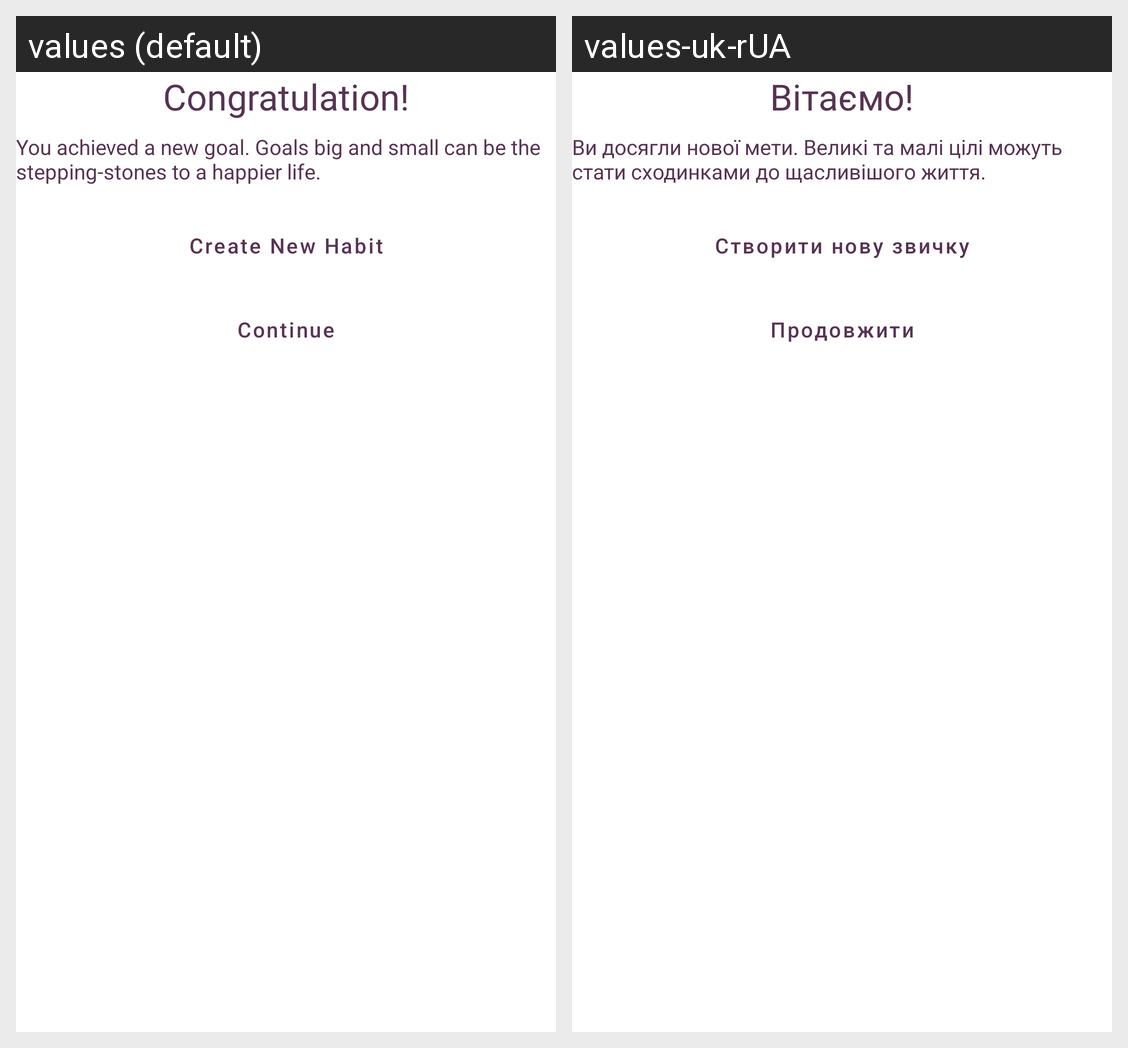

Here is an Android app screen in its default locale and in the app's own translations. Write out the translated-string differences for the strings that appear on this screen.
Android screen res/layout/bottom_sheet_user_contrags.xml rendered under 2 locales, left to right: values (default), values-uk-rUA. Device: Nexus 5 (rendered at 1080×1920; each locale shown at half size, 540×960, under a caption strip naming it); theme Theme.Hobbittracker.
Strings drawn on this screen, with the default value and each locale's value (text and hints the layout hard-codes, and strings that could not be matched under every locale, appear in the picture but are not listed):

congratulation
  values: Congratulation!
  values-uk-rUA: Вітаємо!

congratulation_text
  values: You achieved a new goal. Goals big and small can be the stepping-stones to a happier life.
  values-uk-rUA: Ви досягли нової мети. Великі та малі цілі можуть стати сходинками до щасливішого життя.

create_new_habit
  values: Create New Habit
  values-uk-rUA: Створити нову звичку

continue_btn
  values: Continue
  values-uk-rUA: Продовжити
